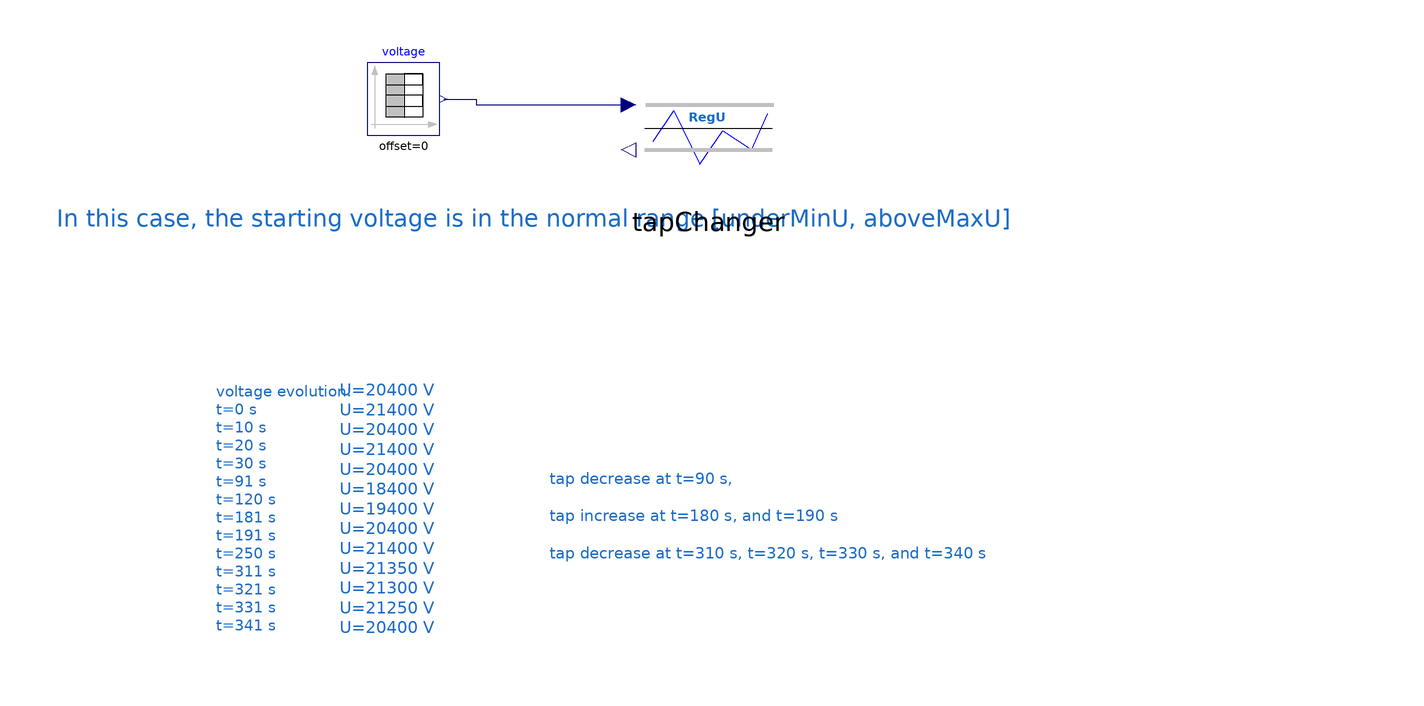

The component connection diagram of the Modelica model below, drawn from its own Placement and Line annotations.

model VoltageRegulation1 "Testing the voltage regulation"
      extends Icons.myExample;
      parameter Real table[:, 2] = [0, 20400; 10, 20400; 10, 21400; 20, 21400; 20, 20400; 30, 20400; 30, 21400; 91, 21400; 91, 20400; 120, 20400; 120, 18400; 181, 18400; 181, 19400; 191, 19400; 191, 20400; 250, 20400; 250, 21400; 311, 21400; 311, 21350; 321, 21350; 321, 21300; 331, 21300; 331, 21250; 341, 21250; 341, 20400] "Voltage variation";
      Modelica.Blocks.Sources.TimeTable voltage(table = table) annotation (
        Placement(transformation(extent = {{-52, 66}, {-32, 86}})));
      Regulations.myTapChanger tapChanger annotation (
        Placement(visible = true, transformation(origin = {42, 68}, extent = {{-20, -20}, {20, 20}}, rotation = 0)));
    equation
      connect(voltage.y, tapChanger.U) annotation (
        Line(points = {{-31, 76}, {-22, 76}, {-22, 74.4}, {20, 74.4}}, color = {0, 0, 127}));
      annotation (
        Icon(coordinateSystem(preserveAspectRatio = false)),
        Diagram(coordinateSystem(preserveAspectRatio = false), graphics = {Text(lineColor = {28, 108, 200}, extent = {{-94, 0}, {30, -74}}, fontSize = 12, horizontalAlignment = TextAlignment.Left, textString = "voltage evolution:
t=0 s 
t=10 s
t=20 s 
t=30 s
t=91 s
t=120 s 
t=181 s
t=191 s 
t=250 s
t=311 s
t=321 s
t=331 s
t=341 s"), Text(lineColor = {28, 108, 200}, extent = {{-60, 0}, {64, -74}}, fontSize = 12, horizontalAlignment = TextAlignment.Left, textString = "
U=20400 V
U=21400 V
U=20400 V
U=21400 V 
U=20400 V
U=18400 V
U=19400 V
U=20400 V
U=21400 V
U=21350 V
U=21300 V
U=21250 V
U=20400 V"), Text(lineColor = {28, 108, 200}, extent = {{-2, -2}, {122, -76}}, fontSize = 12, horizontalAlignment = TextAlignment.Left, textString = "tap decrease at t=90 s,

tap increase at t=180 s, and t=190 s

tap decrease at t=310 s, t=320 s, t=330 s, and t=340 s"), Text(lineColor = {28, 108, 200}, extent = {{-138, 58}, {224, 28}}, fontSize = 12, horizontalAlignment = TextAlignment.Left, textString = "In this case, the starting voltage is in the normal range [underMinU, aboveMaxU]")}),
        experiment(StopTime = 350));
    end VoltageRegulation1;